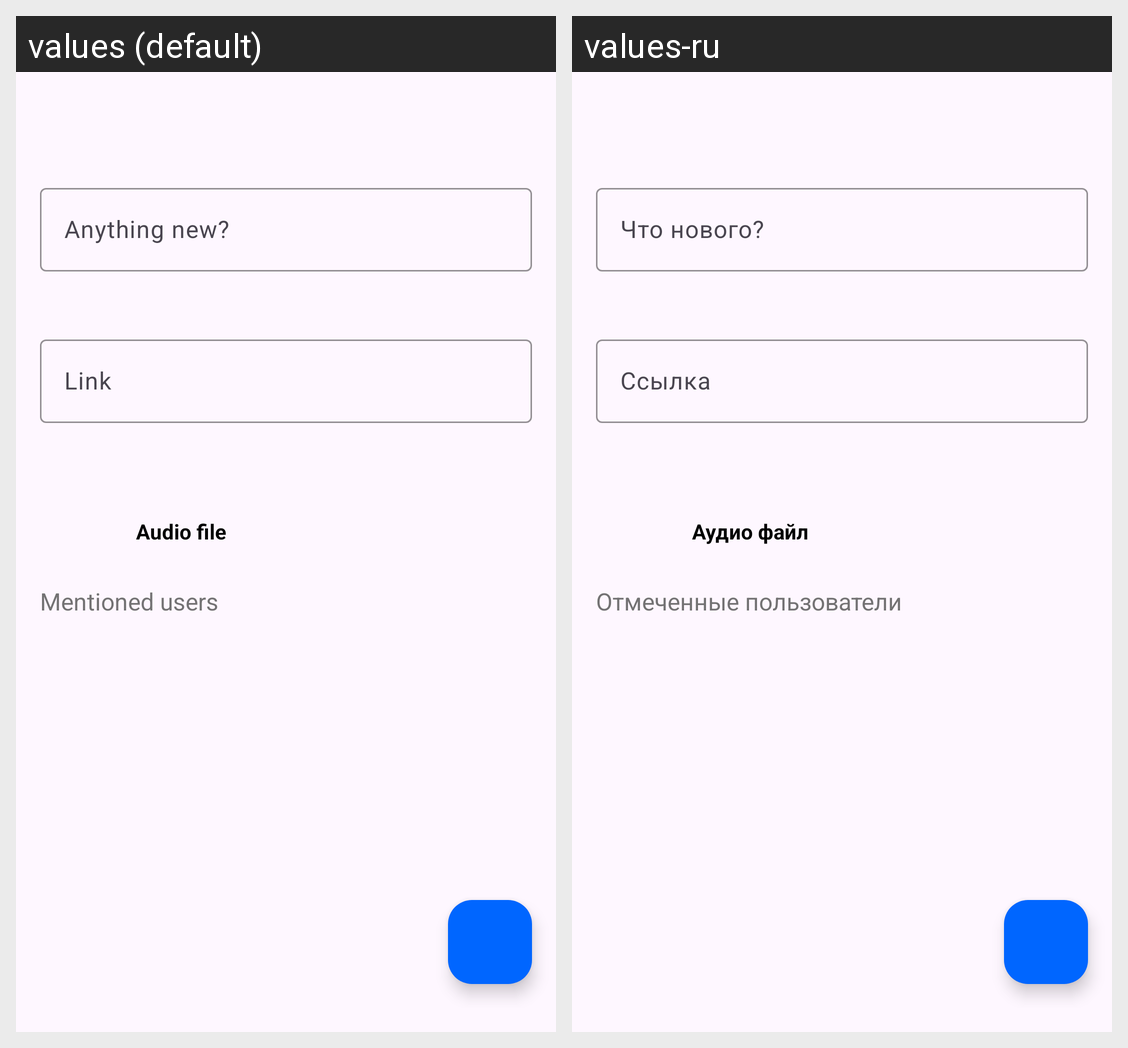

Translations of the strings shown on this Android screen, per locale in the grid:
Android screen res/layout/fragment_new_post.xml rendered under 2 locales, left to right: values (default), values-ru. Device: Nexus 5 (rendered at 1080×1920; each locale shown at half size, 540×960, under a caption strip naming it); theme Theme.NeWork.
Strings drawn on this screen, with the default value and each locale's value (text and hints the layout hard-codes, and strings that could not be matched under every locale, appear in the picture but are not listed):

anything_new
  values: Anything new?
  values-ru: Что нового?

link
  values: Link
  values-ru: Ссылка

audio_file
  values: Audio file
  values-ru: Аудио файл

mentioned_users
  values: Mentioned users
  values-ru: Отмеченные пользователи
